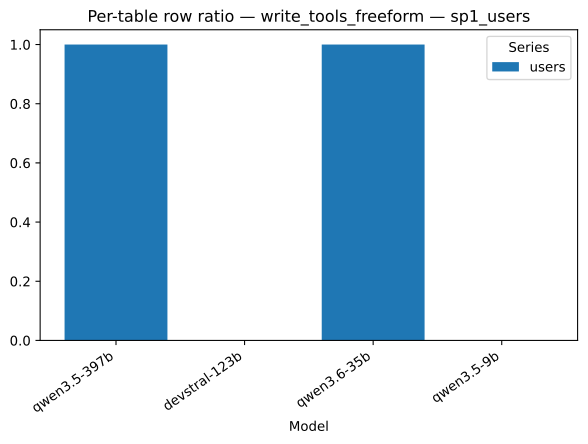

Values plotted in this chart, from the file beside it:
strategy, model, series, value
write_tools_freeform, qwen3.5-397b, users, 1.0
write_tools_freeform, devstral-123b, users, 0.0
write_tools_freeform, qwen3.6-35b, users, 1.0
write_tools_freeform, qwen3.5-9b, users, 0.0
